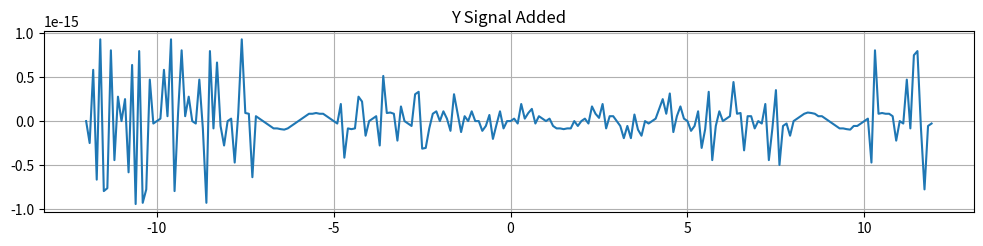

Reproduce this figure in Python.
# -*- coding: utf-8 -*-
"""DSP_Lab.ipynb

Automatically generated by Colaboratory.

Original file is located at
    https://colab.research.google.com/<link-removed>
"""

import numpy as np
import matplotlib.pyplot as plt
n = np.arange(-12, 12, .1)


#Before sending System
# assume 1 delay
# First Iteration
first_Value2 = 0.5 *0.5 * np.cos(np.pi *(n-4))
second_Value2 = 0.5 *0.5 * np.cos(np.pi *(n-1))
y11 = np.add(first_Value2, second_Value2)

# Second Iteration

third_Value2 =  2*np.sin(np.pi *(n+2))
fourth_Value2 =  2* np.sin(np.pi *(n))
y22 = np.add(third_Value2, fourth_Value2)

y1111=np.add(y11,y22);



# After sending System

# First Iteration
first_Value = 0.5 *0.5 * np.cos(np.pi*(n-3))
second_Value = 0.5 *0.5 * np.cos(np.pi*n)
y1 = np.add(first_Value, second_Value)


# Second Iteration
third_Value =  2*np.sin(np.pi*(n+3))
fourth_Value =  2*np.sin(np.pi*(n+1))
y2 = np.add(third_Value, fourth_Value)

y2222=np.add(y1,y2);



plt.figure(figsize=(12, 8))
# plt.subplot(3,1,1)
# plt.plot(n, y1)
# plt.title("Y1 Signal Added")

# plt.subplot(3,1,2)
# plt.plot(n, y2)
# plt.title("Y2 Signal Added")

plt.subplot(3,1,3)
plt.plot(n, y1)
plt.title("Y Signal Added")

plt.grid(True)
plt.show()


# Check Varient or not
k = 2
# afterchange_y = np.roll(y1111, y2222)

if np.array_equal(y1111, y2222):
    print("NO")
else:
    print("YES")